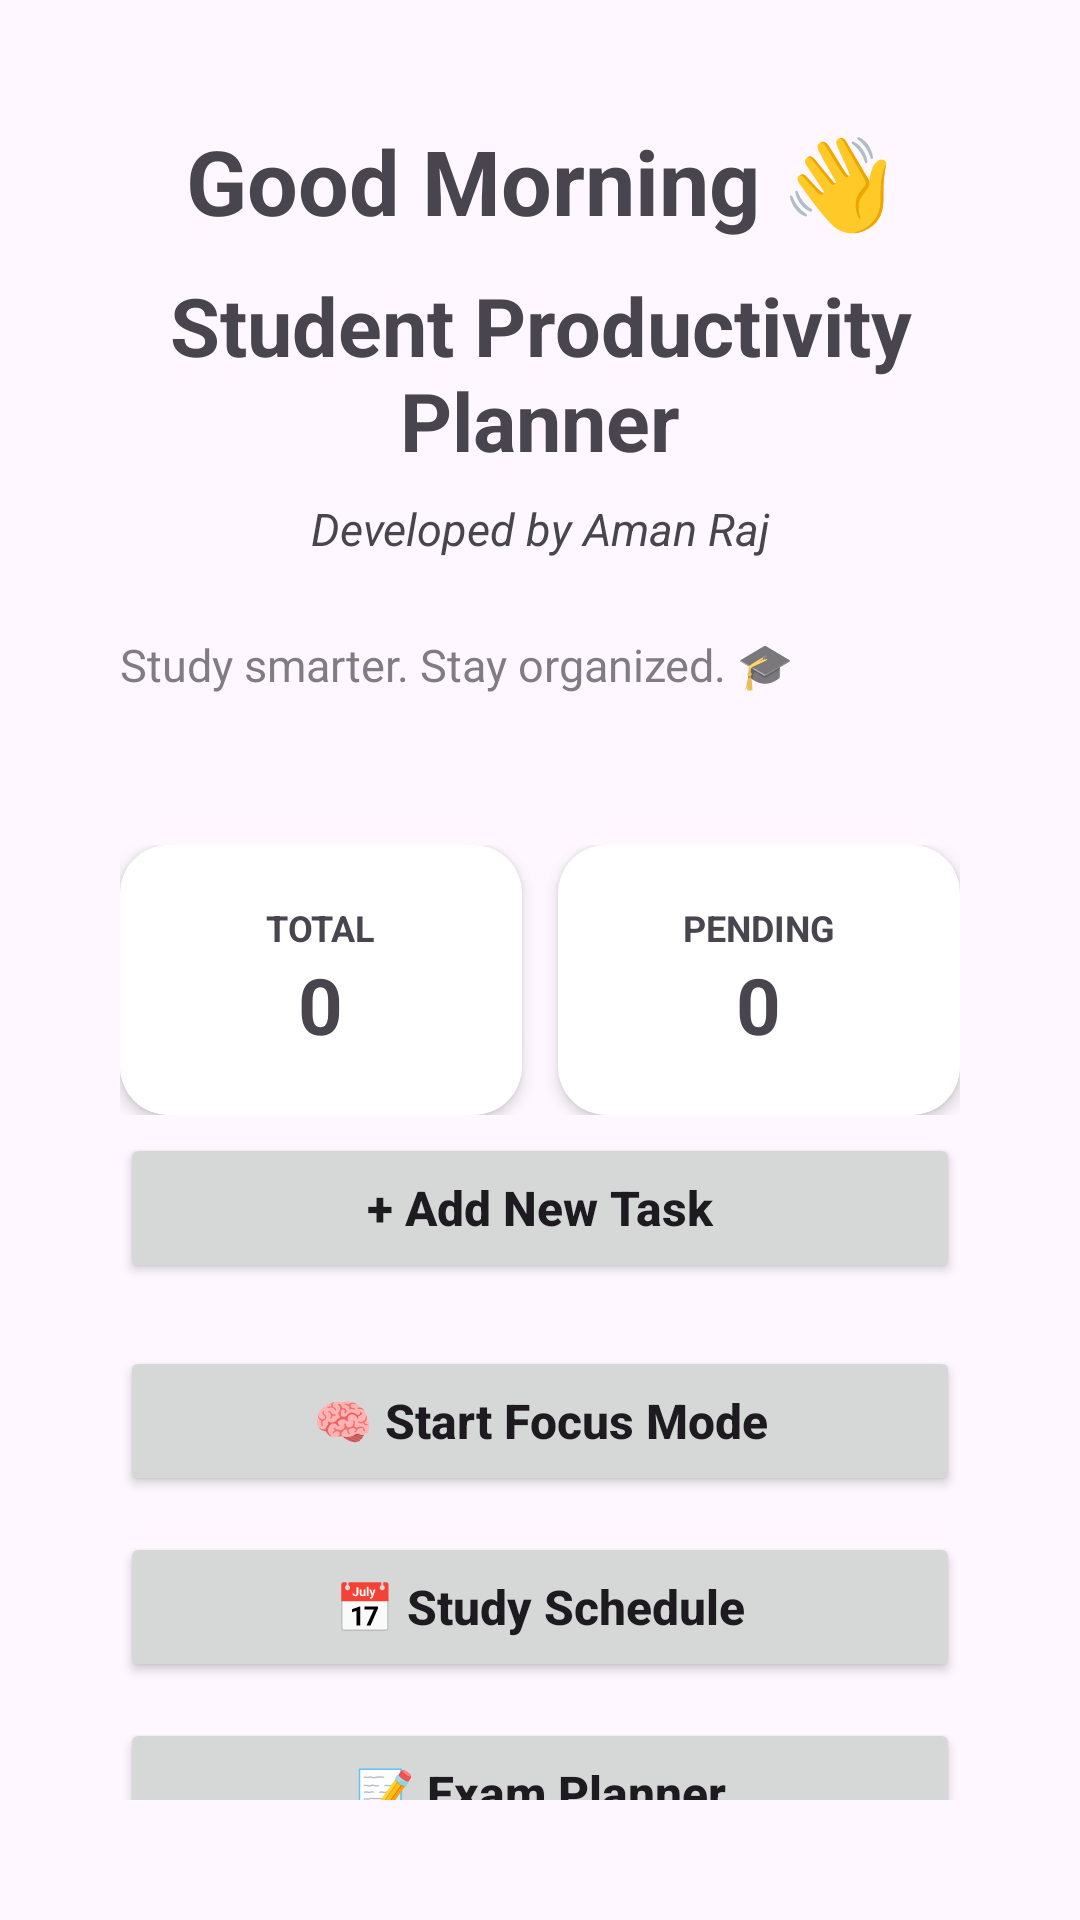

Here is an Android app screen rendered from its layout file. Give the layout XML and the strings, colors and styles it references.
<!-- AndroidManifest.xml: application theme Theme.StudentProductivitySmartStudyPlanner -->
<!-- res/layout/activity_main.xml -->
<LinearLayout xmlns:android="http://schemas.android.com/apk/res/android"
    xmlns:app="http://schemas.android.com/apk/res-auto"
    android:layout_width="match_parent"
    android:layout_height="match_parent"
    android:orientation="vertical"
    android:padding="40dp">

    

    <TextView
        android:id="@+id/txtWelcome"
        android:layout_width="match_parent"
        android:layout_height="wrap_content"
        android:gravity="center"
        android:text="Good Morning 👋"
        android:textSize="30sp"
        android:textStyle="bold" />

    <TextView
        android:layout_width="match_parent"
        android:layout_height="wrap_content"
        android:layout_marginTop="10dp"
        android:gravity="center"
        android:text="Student Productivity Planner"
        android:textSize="27sp"
        android:textStyle="bold" />

    <TextView
        android:layout_width="match_parent"
        android:layout_height="wrap_content"
        android:layout_marginTop="8dp"
        android:layout_marginBottom="20dp"
        android:gravity="center"
        android:text="Developed by Aman Raj"
        android:textSize="15sp"
        android:textStyle="italic" />

    <TextView
        android:layout_width="match_parent"
        android:layout_height="wrap_content"
        android:layout_marginTop="5dp"
        android:alpha="0.7"
        android:text="Study smarter. Stay organized. 🎓"
        android:textSize="15sp" />

    

    <LinearLayout
        android:layout_width="match_parent"
        android:layout_height="wrap_content"
        android:layout_marginTop="50dp"
        android:orientation="horizontal">

        <androidx.cardview.widget.CardView
            android:layout_width="0dp"
            android:layout_height="90dp"
            android:layout_marginEnd="6dp"
            android:layout_weight="1"
            app:cardCornerRadius="16dp"
            app:cardElevation="3dp">

            <LinearLayout
                android:layout_width="match_parent"
                android:layout_height="match_parent"
                android:gravity="center"
                android:orientation="vertical">

                <TextView
                    android:layout_width="wrap_content"
                    android:layout_height="wrap_content"
                    android:text="TOTAL"
                    android:textSize="12sp"
                    android:textStyle="bold" />

                <TextView
                    android:id="@+id/txtTotal"
                    android:layout_width="wrap_content"
                    android:layout_height="wrap_content"
                    android:text="0"
                    android:textSize="26sp"
                    android:textStyle="bold" />

            </LinearLayout>

        </androidx.cardview.widget.CardView>

        <androidx.cardview.widget.CardView
            android:layout_width="0dp"
            android:layout_height="90dp"
            android:layout_marginStart="6dp"
            android:layout_weight="1"
            app:cardCornerRadius="16dp"
            app:cardElevation="3dp">

            <LinearLayout
                android:layout_width="match_parent"
                android:layout_height="match_parent"
                android:gravity="center"
                android:orientation="vertical">

                <TextView
                    android:layout_width="wrap_content"
                    android:layout_height="wrap_content"
                    android:text="PENDING"
                    android:textSize="12sp"
                    android:textStyle="bold" />

                <TextView
                    android:id="@+id/txtPending"
                    android:layout_width="wrap_content"
                    android:layout_height="wrap_content"
                    android:text="0"
                    android:textSize="26sp"
                    android:textStyle="bold" />

            </LinearLayout>

        </androidx.cardview.widget.CardView>

    </LinearLayout>

    

    <Button
        android:id="@+id/btnAddTask"
        android:layout_width="match_parent"
        android:layout_height="50dp"
        android:layout_marginTop="6dp"
        android:layout_marginBottom="15dp"
        android:text="@string/btn_add_task"
        android:textAllCaps="false"
        android:textSize="16sp"
        android:textStyle="bold" />

    

    <Button
        android:id="@+id/btnFocusMode"
        android:layout_width="match_parent"
        android:layout_height="50dp"
        android:layout_marginTop="6dp"
        android:layout_marginBottom="6dp"
        android:text="@string/btn_start_focus_mode"
        android:textAllCaps="false"
        android:textSize="16sp"
        android:textStyle="bold" />

    

    <Button
        android:id="@+id/btnStudySchedule"
        android:layout_width="match_parent"
        android:layout_height="50dp"
        android:layout_marginTop="6dp"
        android:layout_marginBottom="6dp"
        android:text="📅 Study Schedule"
        android:textAllCaps="false"
        android:textSize="16sp"
        android:textStyle="bold" />

    

    <Button
        android:id="@+id/btnExamPlanner"
        android:layout_width="match_parent"
        android:layout_height="50dp"
        android:layout_marginTop="6dp"
        android:text="📝 Exam Planner"
        android:textAllCaps="false"
        android:textSize="16sp"
        android:textStyle="bold" />

    

    <Button
        android:id="@+id/btnAnalytics"
        android:layout_width="match_parent"
        android:layout_height="50dp"
        android:layout_marginTop="6dp"
        android:text="📊 Productivity Analytics"
        android:textAllCaps="false"
        android:textSize="16sp"
        android:textStyle="bold" />

    

    <Button
        android:id="@+id/btnDailyGoals"
        android:layout_width="match_parent"
        android:layout_height="50dp"
        android:layout_marginTop="6dp"
        android:layout_marginBottom="6dp"
        android:text="🔥 Daily Goals &amp; Streak"
        android:textAllCaps="false"
        android:textSize="16sp"
        android:textStyle="bold" />

    

    <Button
        android:id="@+id/btnNotifications"
        android:layout_width="match_parent"
        android:layout_height="50dp"
        android:layout_marginTop="6dp"
        android:text="🔔 Smart Notifications"
        android:textAllCaps="false"
        android:textSize="16sp"
        android:textStyle="bold" />

    

    <Button
        android:id="@+id/btnBackup"
        android:layout_width="match_parent"
        android:layout_height="50dp"
        android:layout_marginTop="4dp"
        android:layout_marginBottom="4dp"
        android:text="💾 Backup &amp; Restore"
        android:textAllCaps="false"
        android:textSize="16sp"
        android:textStyle="bold" />

    

    <TextView
        android:layout_width="match_parent"
        android:layout_height="wrap_content"
        android:layout_marginBottom="6dp"
        android:text="My Tasks"
        android:textSize="21sp"
        android:textStyle="bold" />

    

    <EditText
        android:id="@+id/edtSearch"
        android:layout_width="match_parent"
        android:layout_height="50dp"
        android:layout_marginBottom="8dp"
        android:hint="🔎 Search tasks..."
        android:padding="12dp"
        android:singleLine="true" />

    

    <androidx.recyclerview.widget.RecyclerView
        android:id="@+id/recyclerView"
        android:layout_width="match_parent"
        android:layout_height="0dp"
        android:layout_weight="1" />

</LinearLayout>
<!-- resources referenced by this layout -->
<resources>
  <string name="btn_add_task">+  Add New Task</string>
  <string name="btn_start_focus_mode">🧠  Start Focus Mode</string>
  <style name="Theme.StudentProductivitySmartStudyPlanner" parent="Base.Theme.StudentProductivitySmartStudyPlanner" />
  <style name="Base.Theme.StudentProductivitySmartStudyPlanner" parent="Theme.Material3.DayNight.NoActionBar">
          
          
      </style>
</resources>
